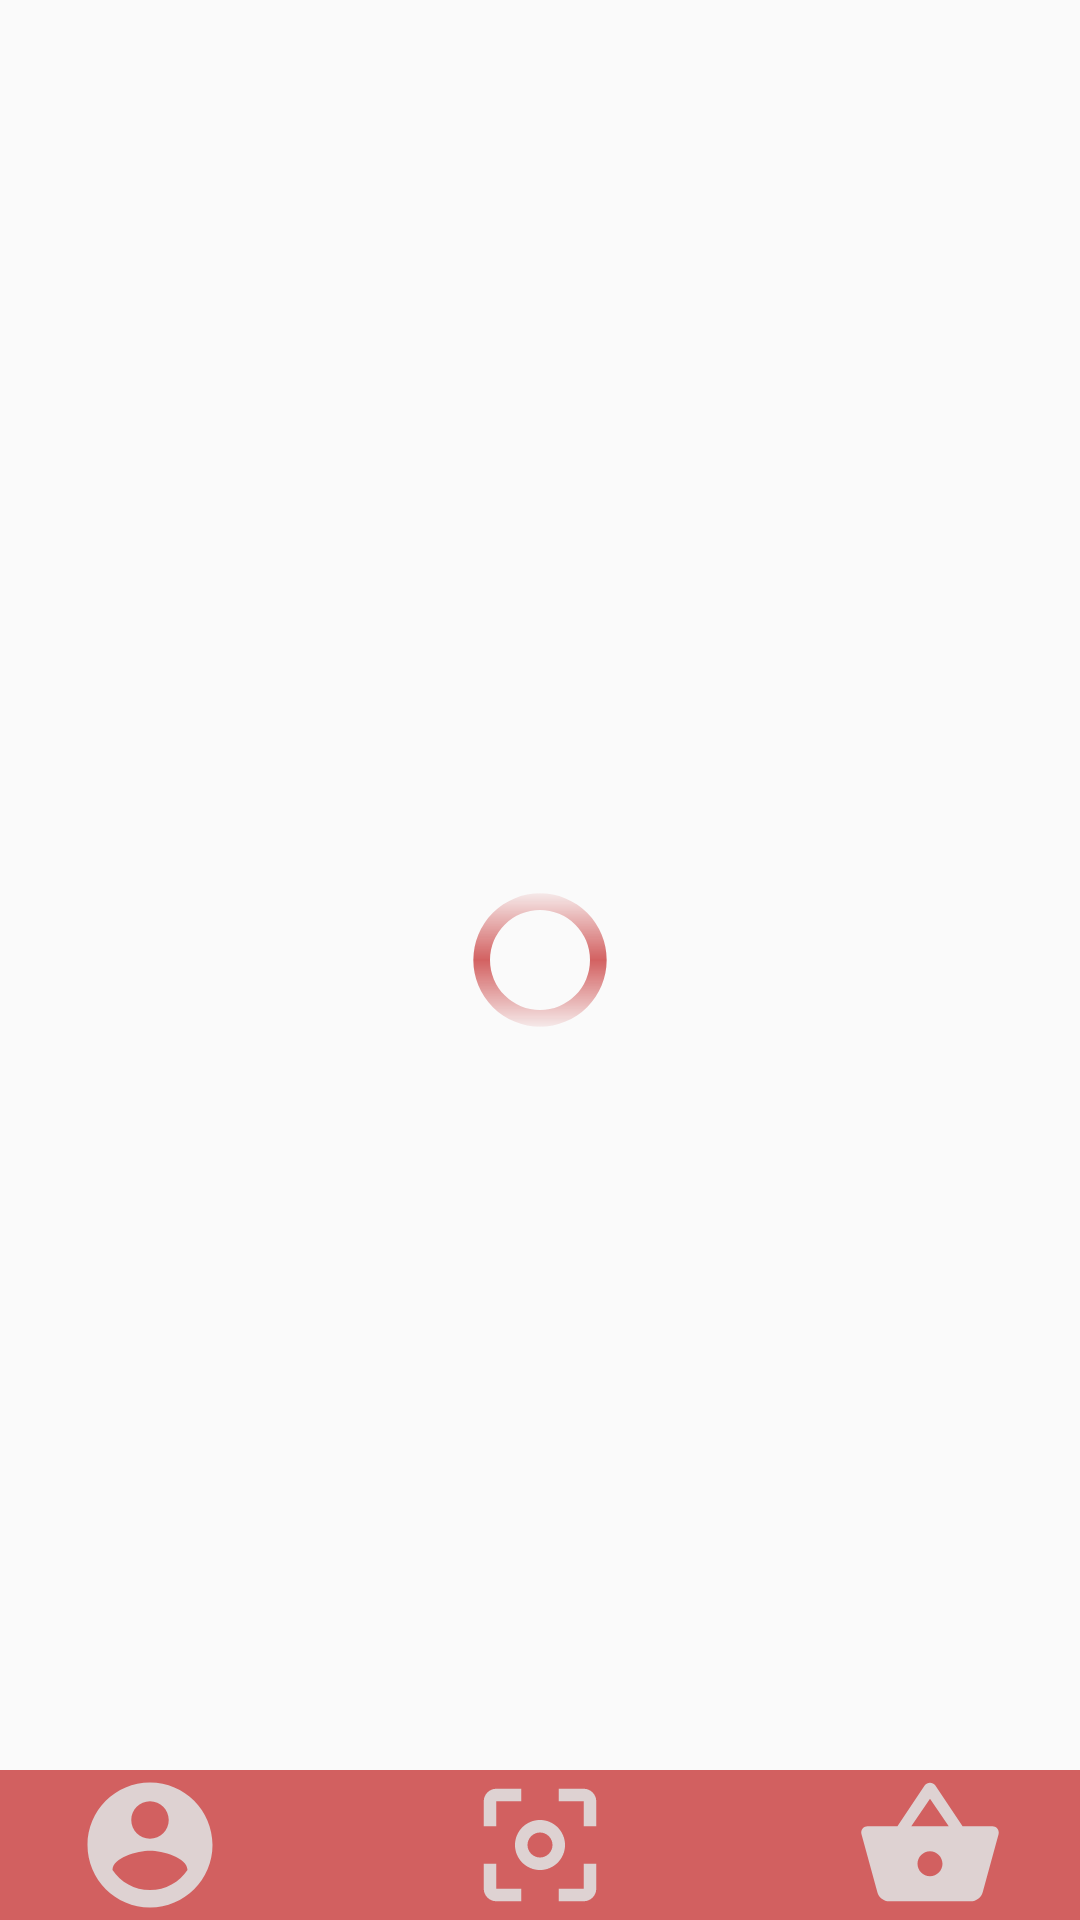

Layout XML and referenced resources for this Android screen:
<!-- AndroidManifest.xml: application theme AppTheme -->
<!-- res/layout/activity_menu.xml -->
<?xml version="1.0" encoding="utf-8"?>
<androidx.constraintlayout.widget.ConstraintLayout xmlns:android="http://schemas.android.com/apk/res/android"
    xmlns:app="http://schemas.android.com/apk/res-auto"
    xmlns:tools="http://schemas.android.com/tools"
    android:layout_width="match_parent"
    android:layout_height="match_parent"
    tools:context="orderprojectexpress.prototype.Express.Activity.MenuActivity">

    <androidx.recyclerview.widget.RecyclerView
        android:id="@+id/recylerview"
        android:layout_width="match_parent"
        android:layout_height="match_parent"
        android:layout_marginBottom="50dp"
        app:layout_constraintBottom_toBottomOf="parent"
        app:layout_constraintStart_toStartOf="parent"
        app:layout_constraintTop_toTopOf="parent"
        app:layout_constraintVertical_bias="0.0" />

    <androidx.constraintlayout.widget.ConstraintLayout
        android:id="@+id/constraintLayout2"
        android:layout_width="match_parent"
        android:layout_height="50dp"
        app:layout_constraintBottom_toBottomOf="parent"
        app:layout_constraintEnd_toEndOf="parent"
        app:layout_constraintStart_toStartOf="parent">

        <ImageView
            android:id="@+id/imageView3"
            android:layout_width="match_parent"
            android:layout_height="match_parent"
            android:background="@color/colorPrimary"
            app:layout_constraintBottom_toBottomOf="parent"
            app:layout_constraintEnd_toEndOf="parent"
            app:layout_constraintStart_toStartOf="parent">
        </ImageView>

        <ImageView
            android:id="@+id/button_basket"
            android:layout_width="50dp"
            android:layout_height="match_parent"
            android:layout_marginEnd="25dp"
            android:background="@drawable/ic_shopping_basket_black_24dp"
            android:backgroundTint="@color/grey"
            app:layout_constraintEnd_toEndOf="parent"
            tools:layout_editor_absoluteY="0dp">
        </ImageView>

        <ImageView
            android:id="@+id/button_profile"
            android:layout_width="50dp"
            android:layout_height="match_parent"
            android:layout_marginStart="25dp"
            android:background="@drawable/ic_account_circle_black_18dp"
            android:backgroundTint="@color/grey"
            app:layout_constraintStart_toStartOf="parent">
        </ImageView>

        <ImageView
            android:id="@+id/button_scan"
            android:layout_width="50dp"
            android:layout_height="match_parent"
            android:background="@drawable/ic_center_focus_weak_black_18dp"
            android:backgroundTint="@color/grey"
            app:layout_constraintEnd_toEndOf="parent"
            app:layout_constraintStart_toStartOf="parent"
            tools:layout_editor_absoluteY="0dp" />


    </androidx.constraintlayout.widget.ConstraintLayout>

    <ProgressBar
        android:id="@+id/progressBar"
        android:layout_width="50dp"
        android:layout_height="50dp"
        android:background="@drawable/proggressbar"
        app:layout_constraintBottom_toBottomOf="parent"
        app:layout_constraintEnd_toEndOf="@+id/recylerview"
        app:layout_constraintStart_toStartOf="parent"
        app:layout_constraintTop_toTopOf="parent">
    </ProgressBar>
</androidx.constraintlayout.widget.ConstraintLayout>
<!-- resources referenced by this layout -->
<resources>
  <color name="colorPrimary">#B4C22121</color>
  <color name="grey">#DFDFDF</color>
  <!-- drawable ic_account_circle_black_18dp (drawable) -->
  <vector android:alpha="0.9" android:height="18dp"
      android:viewportHeight="24" android:viewportWidth="24"
      android:width="18dp" xmlns:android="http://schemas.android.com/apk/res/android">
      <path android:fillColor="#000000" android:pathData="M12,2C6.48,2 2,6.48 2,12s4.48,10 10,10 10,-4.48 10,-10S17.52,2 12,2zM12,5c1.66,0 3,1.34 3,3s-1.34,3 -3,3 -3,-1.34 -3,-3 1.34,-3 3,-3zM12,19.2c-2.5,0 -4.71,-1.28 -6,-3.22 0.03,-1.99 4,-3.08 6,-3.08 1.99,0 5.97,1.09 6,3.08 -1.29,1.94 -3.5,3.22 -6,3.22z"/>
  </vector>
  <!-- drawable ic_center_focus_weak_black_18dp (drawable) -->
  <vector android:alpha="0.9" android:height="18dp"
      android:viewportHeight="24" android:viewportWidth="24"
      android:width="18dp" xmlns:android="http://schemas.android.com/apk/res/android">
      <path android:fillColor="#000000" android:pathData="M5,15L3,15v4c0,1.1 0.9,2 2,2h4v-2L5,19v-4zM5,5h4L9,3L5,3c-1.1,0 -2,0.9 -2,2v4h2L5,5zM19,3h-4v2h4v4h2L21,5c0,-1.1 -0.9,-2 -2,-2zM19,19h-4v2h4c1.1,0 2,-0.9 2,-2v-4h-2v4zM12,8c-2.21,0 -4,1.79 -4,4s1.79,4 4,4 4,-1.79 4,-4 -1.79,-4 -4,-4zM12,14c-1.1,0 -2,-0.9 -2,-2s0.9,-2 2,-2 2,0.9 2,2 -0.9,2 -2,2z"/>
  </vector>
  <!-- drawable ic_shopping_basket_black_24dp (drawable) -->
  <vector android:alpha="0.9" android:height="24dp"
      android:viewportHeight="24" android:viewportWidth="24"
      android:width="24dp" xmlns:android="http://schemas.android.com/apk/res/android">
      <path android:fillColor="#000000" android:pathData="M17.21,9l-4.38,-6.56c-0.19,-0.28 -0.51,-0.42 -0.83,-0.42 -0.32,0 -0.64,0.14 -0.83,0.43L6.79,9L2,9c-0.55,0 -1,0.45 -1,1 0,0.09 0.01,0.18 0.04,0.27l2.54,9.27c0.23,0.84 1,1.46 1.92,1.46h13c0.92,0 1.69,-0.62 1.93,-1.46l2.54,-9.27L23,10c0,-0.55 -0.45,-1 -1,-1h-4.79zM9,9l3,-4.4L15,9L9,9zM12,17c-1.1,0 -2,-0.9 -2,-2s0.9,-2 2,-2 2,0.9 2,2 -0.9,2 -2,2z"/>
  </vector>
  <!-- drawable proggressbar (drawable) -->
  <?xml version="1.0" encoding="utf-8"?>
  <rotate xmlns:android="http://schemas.android.com/apk/res/android"
      android:fromDegrees="-90"
      android:pivotX="50%"
      android:pivotY="50%"
      android:toDegrees="270">
  
      <shape
          android:shape="ring"
          android:useLevel="false">
  
          <gradient
              android:centerColor="@color/colorPrimary"
              android:centerY="0.5"
              android:endColor="@android:color/transparent"
              android:startColor="@android:color/transparent"
              android:type="linear"
              android:useLevel="false">
  
          </gradient>
  
      </shape>
  
  </rotate>
  <style name="AppTheme" parent="Theme.AppCompat.Light.NoActionBar">
          
          <item name="colorPrimary">#B4C22121</item>
          <item name="colorPrimaryDark">#B4C22121</item>
          <item name="colorAccent">#B4C22121</item>
      </style>
</resources>
